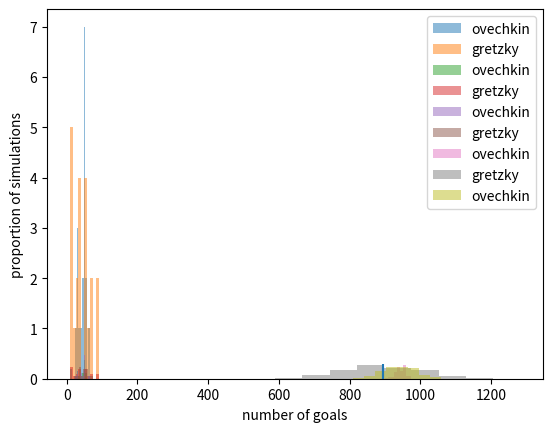

This chart was generated by the following Python code:
## a histogram is a simple frequency distribution

import numpy as np
import matplotlib.pyplot as plt

ovi_goals =     [52,46,65,56,50,32,38,32,51,53,50,33,49,51,48,24,50,42,31]
gretzky_goals = [51,55,92,71,87,73,52,62,40,54,40,41,31,16,38,11,15,8 ,25,23,9]

print(sum(ovi_goals))
print(sum(gretzky_goals))

plt.hist(ovi_goals,label="ovechkin",alpha=0.5)
plt.hist(gretzky_goals,label="gretzky",alpha=0.5)
plt.legend()
plt.xlabel("number of goals")
plt.ylabel("number of seasons")
plt.show()

weights = [i / len(ovi_goals) for i in [1.0] * len(ovi_goals)]
plt.hist(ovi_goals,label="ovechkin",alpha=0.5,weights=weights)
weights = [i / len(gretzky_goals) for i in [1.0] * len(gretzky_goals)]
plt.hist(gretzky_goals,label="gretzky",alpha=0.5,weights=weights)
plt.xlabel("number of goals")
plt.ylabel("proportion of seasons")
plt.legend()

plt.show()

import random

print(random.random())

r = [random.random() for _ in range(30)]
#plt.hist(r)

## resampling data can be done several ways

## WITHOUT replacement

len(ovi_goals)
n_vals = len(ovi_goals)

## let's say we want to subsample 3 values:

subsamp = []
for _ in range(3):
    pick_i = int(random.random() * n_vals)
    pick = ovi_goals[pick_i]
    subsamp.append(pick)
    
print(subsamp)

## resampling data can be done several ways

## with replacement

n_vals = len(ovi_goals)

## let's say we want to subsample 3 values:

subsamp = []
for _ in range(3):
    pick_i = int(random.random() * n_vals)
    pick = ovi_goals[pick_i]
    subsamp.append(pick)
    
print(subsamp)

## resampling data can be done several ways

## with replacement

n_vals = len(ovi_goals)

# let's resample ovechkin's goals
subsamp_ovi = []
for _ in range(len(ovi_goals)):
    pick_i = int(random.random() * n_vals)
    pick = ovi_goals[pick_i]
    subsamp_ovi.append(pick)

n_vals = len(gretzky_goals)

# let's resample gretzky's goals
subsamp_gretzky = []
for _ in range(len(gretzky_goals)):
    pick_i = int(random.random() * n_vals)
    pick = gretzky_goals[pick_i]
    subsamp_gretzky.append(pick)

weights = [i / len(ovi_goals) for i in [1.0] * len(ovi_goals)]
plt.hist(subsamp_ovi,label="ovechkin",alpha=0.5,weights=weights)

weights = [i / len(gretzky_goals) for i in [1.0] * len(gretzky_goals)]
plt.hist(subsamp_gretzky,label="gretzky",alpha=0.5,weights=weights)
plt.xlabel("number of goals")
plt.ylabel("proportion of seasons")
plt.legend()

plt.show()

sums_ovi = []

for _ in range(1000):
    subsamp = []
    for _ in range(2):
        pick_i = int(random.random() * len(ovi_goals))
        pick   = ovi_goals[pick_i]
        subsamp.append(pick)
    sums_ovi.append(sum(ovi_goals + subsamp))

weights = [i / len(sums_ovi) for i in [1.0] * len(sums_ovi)]

plt.hist(sums_ovi,label="ovechkin",alpha=0.5,weights=weights)
plt.vlines(x=sum(gretzky_goals),ymin=0,ymax=0.23)
plt.xlabel("number of goals")
plt.ylabel("proportion of replicates")
plt.show()

def calc_mean(values):
    tally = 0
    for i in values:
        tally += i
    mean = tally / float(len(values))
    return mean

print("ovi expected: ",calc_mean(sums_ovi))
print("gretzky actual: ", sum(gretzky_goals))

# let's make a general function to resample a list many times and collect the sum of each resampled list

def resample_sum(vals, n_rep): # resample with replacement
    sums = []
    for _ in range(1000):  # resample each list 1000 times and calculate the sum of goals for each
        subsamp = []
        for _ in range(n_rep):
            pick_i = int(random.random() * len(vals))
            pick = vals[pick_i]
            subsamp.append(pick)
        sums.append(sum(subsamp))
    return sums

sums_ovi = resample_sum(ovi_goals,len(gretzky_goals))
sums_gretzky = resample_sum(gretzky_goals, len(gretzky_goals))
weights = [i / len(sums_ovi) for i in [1.0] * len(sums_ovi)]

plt.hist(sums_gretzky,label="gretzky",alpha=0.5,weights=weights)
plt.hist(sums_ovi,label="ovechkin",alpha=0.5,weights=weights)
plt.xlabel("number of goals")
plt.ylabel("proportion of simulations")
plt.legend()
plt.vlines(x=sum(gretzky_goals),ymin=0,ymax=0.3)
plt.show()